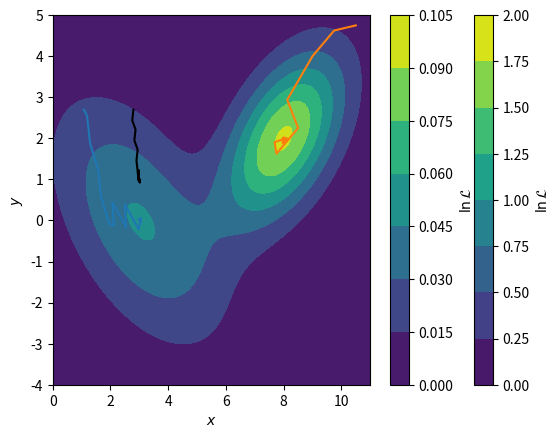

Recreate this plot in Python. (Note: this script raises an exception after producing the figure.)
import numpy as np
import matplotlib.pyplot as plt
from scipy.stats import multivariate_normal
from scipy.optimize import minimize

mv = multivariate_normal([3.000, 1.000], [[0.033 , -0.167], [-0.167,  1.092]])
gradient_v = []
def gradient_callback(current_theta: np.ndarray) -> None:
    gradient_v.append(current_theta)

def nll(theta: np.ndarray) -> float:
    return -mv.logpdf(theta)

res = minimize(nll, [2.6, 3], callback=gradient_callback, method='Nelder-Mead')
gradient_v = np.array(gradient_v)
x = np.linspace(2.6, 3.4, 1000)
y = np.linspace(-1.5, 3.5, 1000)
X, Y = np.meshgrid(x, y)
plt.contourf(X, Y, mv.pdf(np.array([X, Y]).T).T)
plt.plot(gradient_v[:, 0], gradient_v[:, 1], 'k-')
plt.xlabel('$m$')
plt.ylabel('$c$')
plt.colorbar(label='$\ln\mathcal{L}$')
plt.show()
print('Maximum:', res.x)

mv1 = multivariate_normal([3, 0], [[4, 2], [-2, 4]])
mv2 = multivariate_normal([8, 2], [[2, 1], [1, 2]])

def nll(theta: np.ndarray) -> float:
    return -(mv1.pdf(theta) + mv2.pdf(theta))

x = np.linspace(0, 11, 1000)
y = np.linspace(-4, 5, 1000)
X, Y = np.meshgrid(x, y)
plt.contourf(X, Y, mv1.pdf(np.array([X, Y]).T).T + mv2.pdf(np.array([X, Y]).T).T)
gradient_v = []
res1 = minimize(nll, [1, 3], callback=gradient_callback, method='Nelder-Mead')
gradient_v = np.array(gradient_v)
plt.plot(gradient_v[:, 0], gradient_v[:, 1], '-')
gradient_v = []
res2 = minimize(nll, [10, 5], callback=gradient_callback, method='Nelder-Mead')
gradient_v = np.array(gradient_v)
plt.plot(gradient_v[:, 0], gradient_v[:, 1], '-')
plt.xlabel('$x$')
plt.ylabel('$y$')
plt.colorbar(label='$\ln\mathcal{L}$')
plt.show()
print('Blue Maximum:', res1.x)
print('Orange Maximum:', res2.x)

from helper import differential_evolution

x = np.linspace(0, 11, 1000)
y = np.linspace(-4, 5, 1000)
X, Y = np.meshgrid(x, y)
plt.contourf(X, Y, mv1.pdf(np.array([X, Y]).T).T + mv2.pdf(np.array([X, Y]).T).T)
res = differential_evolution(nll, ((0, 11), (-4, 5)))
top4 = np.argsort(nll(res[-1].T))[:4]
plt.plot(res[:, 0, top4], res[:, 1, top4], '-')
plt.xlabel('$m$')
plt.ylabel('$c$')
plt.colorbar(label='$\ln\mathcal{L}$')
plt.show()
print('Overall Maximum:', res[-1].T[np.argmax(nll(res[-1].T))])

